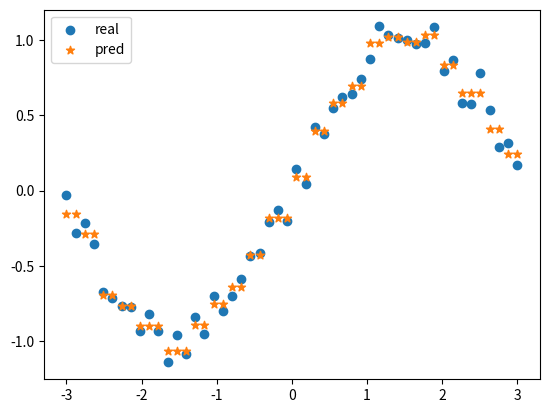

This figure's Python source:
"""
CART+最小二乘法构建CART回归树
"""

import numpy as np


class node:
    def __init__(self, fea=-1, val=None, res=None, right=None, left=None):
        self.fea = fea
        self.val = val
        self.res = res
        self.right = right
        self.left = left


class CART_REG:
    def __init__(self, epsilon=0.1, min_sample=10):
        self.epsilon = epsilon
        self.min_sample = min_sample
        self.tree = None

    def err(self, y_data):
        # 子数据集的输出变量y与均值的差的平方和
        return y_data.var() * y_data.shape[0]

    def leaf(self, y_data):
        # 叶节点取值，为子数据集输出y的均值
        return y_data.mean()

    def split(self, fea, val, X_data):
        # 根据某个特征，以及特征下的某个取值，将数据集进行切分
        set1_inds = np.where(X_data[:, fea] <= val)[0]
        set2_inds = list(set(range(X_data.shape[0]))-set(set1_inds))
        return set1_inds, set2_inds

    def getBestSplit(self, X_data, y_data):
        # 求最优切分点
        best_err = self.err(y_data)
        best_split = None
        subsets_inds = None
        for fea in range(X_data.shape[1]):
            for val in X_data[:, fea]:
                set1_inds, set2_inds = self.split(fea, val, X_data)
                if len(set1_inds) < 2 or len(set2_inds) < 2:  # 若切分后某个子集大小不足2，则不切分
                    continue
                now_err = self.err(y_data[set1_inds]) + self.err(y_data[set2_inds])
                if now_err < best_err:
                    best_err = now_err
                    best_split = (fea, val)
                    subsets_inds = (set1_inds, set2_inds)
        return best_err, best_split, subsets_inds

    def buildTree(self, X_data, y_data):
        # 递归构建二叉树
        if y_data.shape[0] < self.min_sample:
            return node(res=self.leaf(y_data))
        best_err, best_split, subsets_inds = self.getBestSplit(X_data, y_data)
        if subsets_inds is None:
            return node(res=self.leaf(y_data))
        if best_err < self.epsilon:
            return node(res=self.leaf(y_data))
        else:
            left = self.buildTree(X_data[subsets_inds[0]], y_data[subsets_inds[0]])
            right = self.buildTree(X_data[subsets_inds[1]], y_data[subsets_inds[1]])
            return node(fea=best_split[0], val=best_split[1], right=right, left=left)

    def fit(self, X_data, y_data):
        self.tree = self.buildTree(X_data, y_data)
        return

    def predict(self, x):
        # 对输入变量进行预测
        def helper(x, tree):
            if tree.res is not None:
                return tree.res
            else:
                if x[tree.fea] <= tree.val:
                    branch = tree.left
                else:
                    branch = tree.right
                return helper(x, branch)

        return helper(x, self.tree)


if __name__ == '__main__':
    import matplotlib.pyplot as plt

    X_data_raw = np.linspace(-3, 3, 50)
    np.random.shuffle(X_data_raw)
    y_data = np.sin(X_data_raw)
    X_data = np.transpose([X_data_raw])
    y_data = y_data + 0.1 * np.random.randn(y_data.shape[0])
    clf = CART_REG(epsilon=1e-4, min_sample=1)
    clf.fit(X_data, y_data)
    res = []
    for i in range(X_data.shape[0]):
        res.append(clf.predict(X_data[i]))
    p1 = plt.scatter(X_data_raw, y_data)
    p2 = plt.scatter(X_data_raw, res, marker='*')
    plt.legend([p1,p2],['real','pred'],loc='upper left')
    plt.show()
